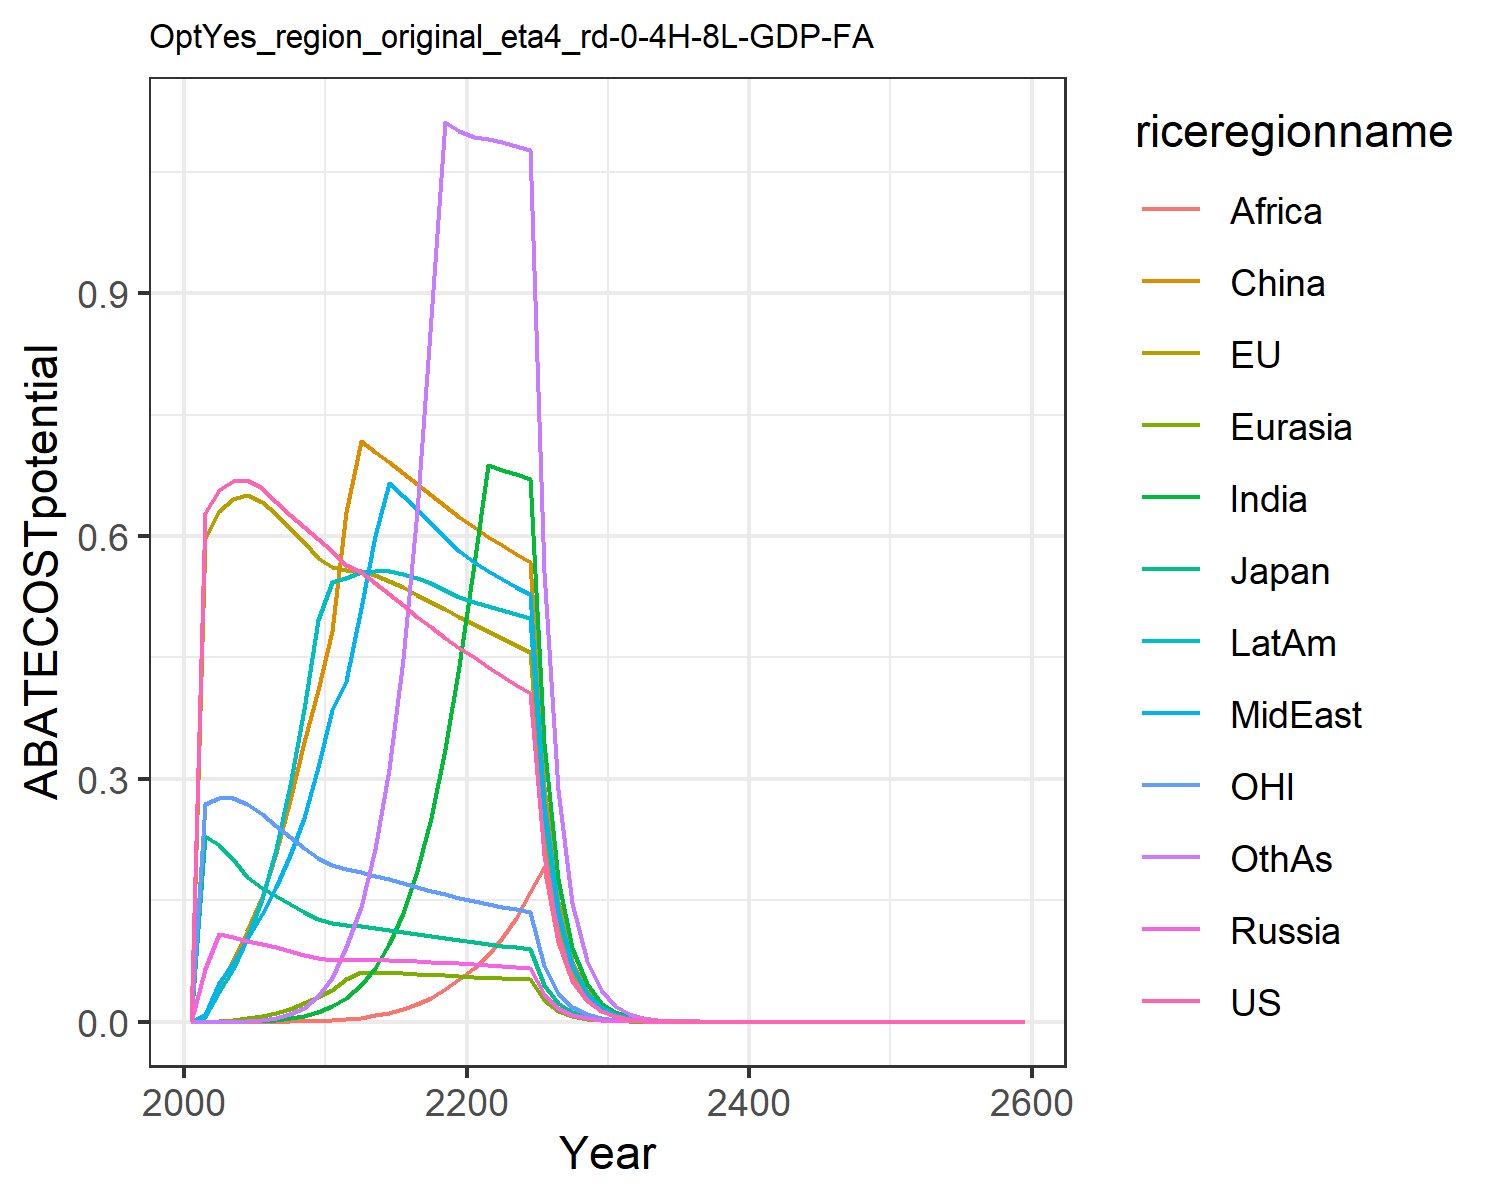

Data behind this chart, as committed beside it:
0.0, 0.0, 0.0, 0.0, 0.0, 0.0, 0.0, 0.0, 0.0, 0.0, 0.0, 0.0
0.628, 0.5981, 0.2299, 0.06531, 0.000178, 0.007308, 5.672191178807263e-6, 0.00873, 1.7458267493342534e-7, 0.005622, 0.2693, 6.190956167022253e-6
0.6567, 0.6306, 0.2182, 0.1085, 0.001279, 0.04559, 6.597049139908036e-5, 0.04758, 2.4413868065811915e-6, 0.03636, 0.2766, 8.207727231368363e-5
0.6686, 0.6462, 0.2014, 0.1045, 0.002454, 0.07573, 0.0001923, 0.07227, 8.646456596839651e-6, 0.06478, 0.2763, 0.0002772
0.6693, 0.6504, 0.1793, 0.1002, 0.00421, 0.1116, 0.0004868, 0.1022, 2.7153012409463626e-5, 0.103, 0.2692, 0.0008028
0.6589, 0.6426, 0.165, 0.09598, 0.006803, 0.1538, 0.001077, 0.1333, 7.096722667264948e-5, 0.1511, 0.2567, 0.001996
0.6421, 0.6275, 0.1549, 0.09174, 0.01062, 0.2085, 0.002157, 0.1669, 0.0001575, 0.2134, 0.242, 0.004428
0.6259, 0.6105, 0.1451, 0.08733, 0.01584, 0.2734, 0.004046, 0.2063, 0.0003241, 0.292, 0.228, 0.009102
0.6106, 0.5922, 0.1359, 0.08289, 0.02252, 0.3458, 0.007099, 0.2518, 0.0006275, 0.3861, 0.2148, 0.01743
0.5965, 0.5733, 0.1272, 0.0785, 0.02994, 0.4092, 0.01181, 0.3151, 0.001208, 0.4967, 0.2025, 0.0318
0.5816, 0.5621, 0.1219, 0.07637, 0.03975, 0.4824, 0.01885, 0.3847, 0.002116, 0.5438, 0.1941, 0.05417
0.5648, 0.5575, 0.1192, 0.07624, 0.05311, 0.6301, 0.02916, 0.4214, 0.003397, 0.5486, 0.1888, 0.09293
0.5552, 0.5563, 0.1178, 0.07661, 0.06091, 0.7176, 0.04476, 0.5116, 0.005183, 0.5553, 0.1851, 0.1422
0.5424, 0.5514, 0.1157, 0.07647, 0.06066, 0.7042, 0.06638, 0.6005, 0.007696, 0.5575, 0.1806, 0.2133
0.5284, 0.5445, 0.1132, 0.07603, 0.0602, 0.691, 0.09579, 0.6653, 0.01116, 0.5565, 0.1759, 0.3128
0.5143, 0.5365, 0.1106, 0.0754, 0.05959, 0.6777, 0.1347, 0.6494, 0.01576, 0.5532, 0.1711, 0.4483
0.5004, 0.5278, 0.108, 0.07466, 0.05887, 0.6642, 0.1858, 0.6329, 0.02177, 0.5481, 0.1664, 0.6307
0.4871, 0.5187, 0.1055, 0.07384, 0.05806, 0.6506, 0.2521, 0.6159, 0.0294, 0.5415, 0.1619, 0.869
0.4744, 0.5094, 0.103, 0.07296, 0.05719, 0.6369, 0.3372, 0.5988, 0.03995, 0.5337, 0.1576, 1.111
0.4622, 0.5, 0.1005, 0.07205, 0.05626, 0.6232, 0.4395, 0.5816, 0.05247, 0.5251, 0.1534, 1.101
0.4503, 0.4909, 0.09821, 0.07103, 0.05539, 0.6107, 0.5649, 0.5675, 0.06689, 0.5181, 0.1495, 1.093
0.4386, 0.4823, 0.09602, 0.06991, 0.05462, 0.5995, 0.6875, 0.5568, 0.0827, 0.5133, 0.1458, 1.09
0.4273, 0.4738, 0.09392, 0.06876, 0.05386, 0.5887, 0.6819, 0.5471, 0.1036, 0.5086, 0.1423, 1.087
0.4165, 0.4655, 0.09191, 0.0676, 0.05309, 0.5782, 0.6763, 0.5377, 0.1282, 0.5038, 0.1389, 1.083
0.4063, 0.4573, 0.08998, 0.06645, 0.05231, 0.5679, 0.6703, 0.5285, 0.1605, 0.4988, 0.1357, 1.077
0.2057, 0.2331, 0.04572, 0.03388, 0.02673, 0.2894, 0.3444, 0.2696, 0.1917, 0.256, 0.06884, 0.5552
0.1042, 0.1188, 0.02323, 0.01727, 0.01366, 0.1475, 0.1768, 0.1374, 0.09839, 0.1313, 0.03492, 0.2859
0.05276, 0.0605, 0.01181, 0.008799, 0.00697, 0.0751, 0.09065, 0.07004, 0.05046, 0.06729, 0.01771, 0.147
0.02672, 0.0308, 0.005998, 0.00448, 0.003555, 0.03823, 0.04642, 0.03567, 0.02584, 0.03444, 0.008985, 0.07544
0.01353, 0.01568, 0.003046, 0.00228, 0.001812, 0.01945, 0.02375, 0.01815, 0.01322, 0.01761, 0.004557, 0.03867
0.006843, 0.007958, 0.001543, 0.001157, 0.0009216, 0.009869, 0.01212, 0.009219, 0.006748, 0.008981, 0.002306, 0.01976
0.003453, 0.004028, 0.0007801, 0.0005861, 0.0004673, 0.004991, 0.006162, 0.004671, 0.003432, 0.004564, 0.001164, 0.01007
0.001741, 0.002036, 0.0003938, 0.0002965, 0.0002367, 0.002522, 0.00313, 0.002364, 0.001744, 0.002316, 0.0005864, 0.005121
0.000878, 0.001029, 0.0001988, 0.0001499, 0.0001198, 0.001273, 0.001588, 0.001196, 0.0008846, 0.001174, 0.0002961, 0.002602
0.0004425, 0.0005198, 0.0001003, 7.577981512219265e-5, 6.06234582501302e-5, 0.0006427, 0.0008054, 0.0006047, 0.0004485, 0.0005951, 0.0001493, 0.001321
0.0002231, 0.0002625, 5.047480675033103e-5, 3.82863647053001e-5, 3.065396954815968e-5, 0.0003243, 0.0004081, 0.0003056, 0.0002273, 0.0003014, 7.522893682045096e-5, 0.0006697
0.0001125, 0.0001325, 2.552517477060608e-5, 1.933824928999396e-5, 1.5493644971794152e-5, 0.0001636, 0.0002067, 0.0001544, 0.0001151, 0.0001525, 3.790507206035379e-5, 0.0003394
5.669636612154962e-5, 6.687145608336521e-5, 1.2878943579359608e-5, 9.76559056830678e-6, 7.830082309100785e-6, 8.250382579901914e-5, 0.0001046, 7.800586058189134e-5, 5.826499316605122e-5, 7.716576786459165e-5, 1.9103564220805405e-5, 0.0001719
2.8578863415077532e-5, 3.373825264069283e-5, 6.49528551641868e-6, 4.930578858889854e-6, 3.957263926078644e-6, 4.159903478801391e-5, 5.293414263411348e-5, 3.9374182249041765e-5, 2.9475372538781133e-5, 3.90240485403127e-5, 9.591828567724507e-6, 8.703716397433994e-5
1.4405481914462126e-5, 1.7022802014410403e-5, 3.2747568362446753e-6, 2.484518949559392e-6, 1.9921230181978307e-6, 2.0968539866703845e-5, 2.6773228326424085e-5, 1.9890417755140493e-5, 1.4905671656637497e-5, 1.9729451692070618e-5, 4.839839636630073e-6, 4.402773411273793e-5
7.261254754119675e-6, 8.587353983935745e-6, 1.651426832157873e-6, 1.2535998659265562e-6, 1.0087836284793113e-6, 1.0570929798211268e-5, 1.3531696528317738e-5, 1.0041128765701409e-5, 7.534769099989343e-6, 9.965805858878536e-6, 2.4359697035188233e-6, 2.22679878620398e-5
3.6601918254143147e-6, 4.333146562745484e-6, 8.330479519502798e-7, 6.342233982557355e-7, 5.097231556932845e-7, 5.329377389403202e-6, 6.841736718849829e-6, 5.068347304146038e-6, 3.807670150446988e-6, 5.038536784535459e-6, 1.232585385815312e-6, 1.1261364080297031e-5
1.844933492087369e-6, 2.1855388171104465e-6, 4.200604124344305e-7, 3.2003328773940465e-7, 2.5732577703828967e-7, 2.6859268383214047e-6, 3.4570732669298322e-6, 2.5578148567065673e-6, 1.9235387910164677e-6, 2.545232349096217e-6, 6.211277782483895e-7, 5.6914450974418436e-6
9.299415958177059e-7, 1.1022283118863354e-6, 2.118048184205623e-7, 1.6147338781022768e-7, 1.298869598375905e-7, 1.3535333441929815e-6, 1.746386785877517e-6, 1.2906654621756165e-6, 9.71458929156839e-7, 1.285451718133095e-6, 3.1299462213720264e-7, 2.875516502578503e-6
4.687363412127162e-7, 5.558356881997688e-7, 1.0679324365516375e-7, 8.14636968824237e-8, 6.555224038477695e-8, 6.820321282865202e-7, 8.820083527938904e-7, 6.511869433844342e-7, 4.905026653439014e-7, 6.490806357642039e-7, 1.5771946436644003e-7, 1.4523936108414654e-6
2.3626504114559853e-7, 2.802764673769949e-7, 5.384395209544272e-8, 4.109496407682367e-8, 3.307920003684634e-8, 3.4364133049843186e-7, 4.453639342723077e-7, 3.2851112450220273e-7, 2.4760654050752443e-7, 3.2769087966271514e-7, 7.947428670995424e-8, 7.33398432666162e-7
1.1908802862554784e-7, 1.4131730393708367e-7, 2.7146666122303905e-8, 2.072898382612934e-8, 1.6690644336422544e-8, 1.7313061207295663e-7, 2.2484135007772485e-7, 1.657110116420439e-7, 1.2496719074341362e-7, 1.6540944889070163e-7, 4.004619887291724e-8, 3.702487815454069e-7
6.002531933696251e-8, 7.12484476368505e-8, 1.3686222443648591e-8, 1.045527781658366e-8, 8.420667585224355e-9, 8.721941458080021e-8, 1.134916639099884e-7, 8.35821617148953e-8, 6.30596374753587e-8, 8.348207659197767e-8, 2.017853519187296e-8, 1.8687666370766274e-7
3.0255096619729074e-8, 3.591942759316454e-8, 6.899843056792285e-9, 5.273078458213016e-9, 4.247950846185357e-9, 4.3936548727435435e-8, 5.7277685182773696e-8, 4.2154159493799253e-8, 3.1815304581345196e-8, 4.2127840327382384e-8, 1.0167448670731691e-8, 9.430464456045597e-8
1.5249664276011373e-8, 1.8107549762371373e-8, 3.478438084055185e-9, 2.6592957568288644e-9, 2.1427712000774555e-9, 2.2131689635529955e-8, 2.8903274934507488e-8, 2.125862572187953e-8, 1.6049322118890746e-8, 2.1256592127083128e-8, 5.1230509873089355e-9, 4.75812241107821e-8
7.686341870675716e-9, 9.127847402812085e-9, 1.7535559846554432e-9, 1.341050748002948e-9, 1.0807840673957881e-9, 1.1147596197588883e-8, 1.4583256478132754e-8, 1.0720149710641628e-8, 8.09504866996839e-9, 1.0724363204623867e-8, 2.581309099451641e-9, 2.4003237549685577e-8
3.874153343150237e-9, 4.601054587006786e-9, 8.839873835791533e-10, 6.762419989831441e-10, 5.450947657883169e-10, 5.614717057486089e-9, 7.357208088454623e-9, 5.4055531364335344e-9, 4.082535425306657e-9, 5.410124787340586e-9, 1.3006075866986566e-9, 1.2107157356322176e-8
1.9526825515499734e-9, 2.319148088204867e-9, 4.456196019339503e-10, 3.409882466323349e-10, 2.749019798603176e-10, 2.827849499390356e-9, 3.7113108174348604e-9, 2.7255585277192564e-9, 2.0587006751773377e-9, 2.7290090631751905e-9, 6.553114671793776e-10, 6.106024457226747e-9
9.842020375819748e-10, 1.1689158446694211e-9, 2.246337224513821e-10, 1.7193283627623588e-10, 1.386305884577565e-10, 1.424190523236441e-9, 1.8719817789301007e-9, 1.3741976078192735e-9, 1.0380391372107844e-9, 1.3764747378775608e-9, 3.3017541275474886e-10, 3.0791025241997973e-9
4.960605658332746e-10, 5.891462537437016e-10, 1.1323447635617303e-10, 8.668860847174698e-11, 6.990656001959843e-11, 7.172403867681488e-10, 9.441472593657347e-10, 6.928244107436829e-10, 5.23354075617213e-10, 6.942252066877753e-10, 1.6635559699473868e-10, 1.5525434878015631e-9
2.500247727975883e-10, 2.969268113953179e-10, 5.707895463652284e-11, 4.370695088192815e-11, 3.5249792608405135e-11, 3.6119984108841243e-10, 4.761514846180075e-10, 3.4928449979575364e-10, 2.638411553713007e-10, 3.501098704399083e-10, 8.381583305273417e-11, 7.827475293352443e-10
1.260170585652208e-10, 1.4964538079648383e-10, 2.877182903878532e-11, 2.203563718461459e-11, 1.7773660266471006e-11, 1.8189373269428023e-10, 2.4011592040874134e-10, 1.7608373237637595e-10, 1.3300189882049736e-10, 1.7655615617213214e-10, 4.222900966756988e-11, 3.946043064405307e-10
6.351461451128195e-11, 7.541641815210764e-11, 1.4502855810962874e-11, 1.1109347909734737e-11, 8.961497376333384e-12, 9.159597236555897e-11, 1.2107932603039144e-10, 8.876554843662307e-11, 6.70416220404421e-11, 8.903040359404638e-11, 2.1276104641391058e-11, 1.989150385811268e-10
3.2012242630743644e-11, 3.8006524023199686e-11, 7.310290222062278e-12, 5.6006764899375634e-12, 4.518239523726981e-12, 4.612373423601195e-11, 6.105128427161941e-11, 4.4746212704104504e-11, 3.3791328135462236e-11, 4.4892416578142313e-11, 1.0719386338349852e-11, 1.0026336086106681e-10
1.6134544652382614e-11, 1.9153182789556036e-11, 3.6847764027715526e-12, 2.8234648361306277e-12, 2.2779505605070767e-12, 2.3225382617391628e-11, 3.0782060133322725e-11, 2.25556832117579e-11, 1.7031093246689346e-11, 2.26354315644049e-11, 5.400630904672797e-12, 5.0534572087625725e-11
